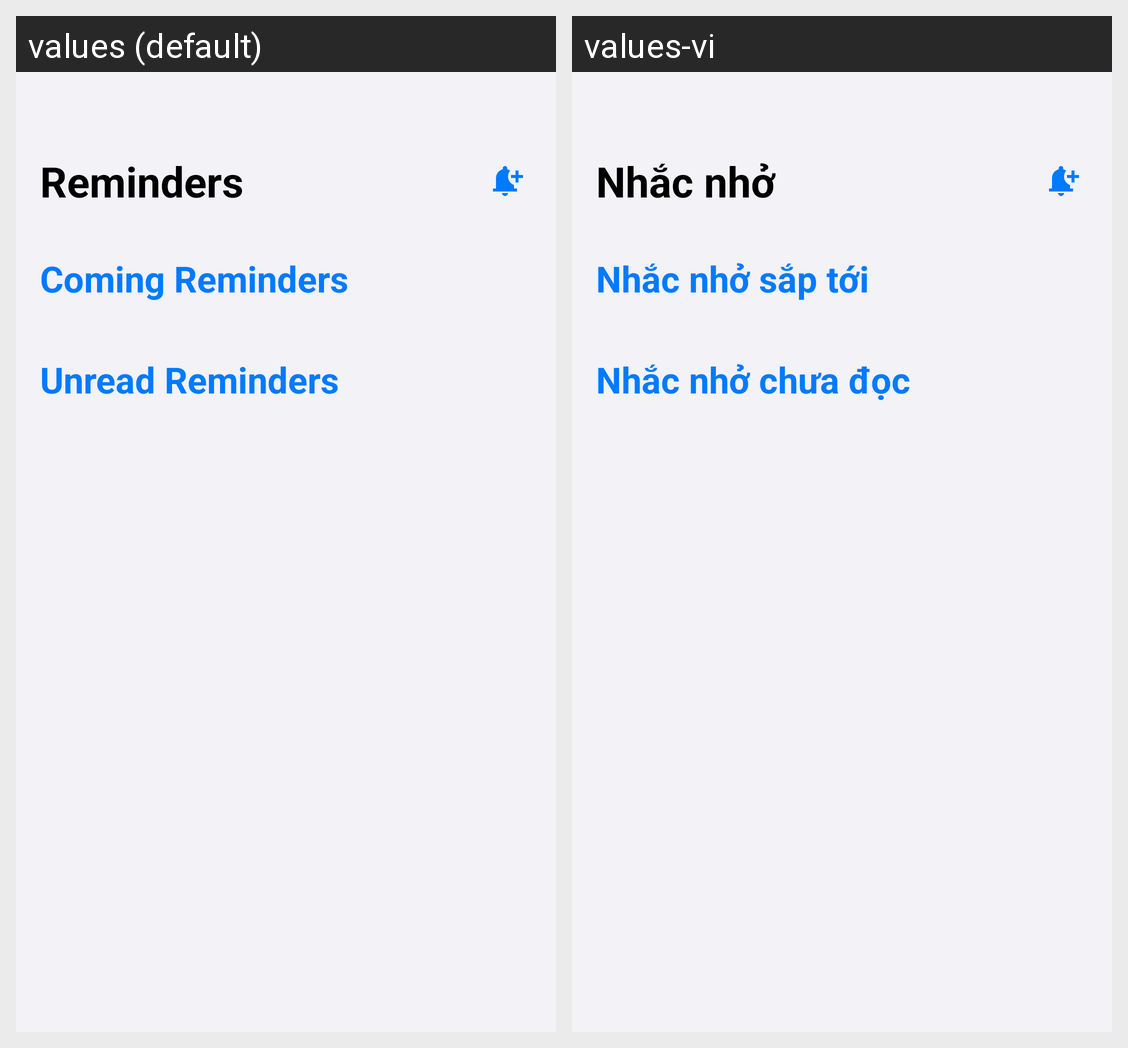

This grid shows one Android layout under two languages. Give, for every string resource on the screen, its name, the default text and each shown locale's text.
Android screen res/layout/fragment_noti.xml rendered under 2 locales, left to right: values (default), values-vi. Device: Nexus 5 (rendered at 1080×1920; each locale shown at half size, 540×960, under a caption strip naming it); theme Theme.Project0NoteApp.
Strings drawn on this screen, with the default value and each locale's value (text and hints the layout hard-codes, and strings that could not be matched under every locale, appear in the picture but are not listed):

reminder
  values: Reminders
  values-vi: Nhắc nhở

coming_reminder
  values: Coming Reminders
  values-vi: Nhắc nhở sắp tới

unread_reminder
  values: Unread Reminders
  values-vi: Nhắc nhở chưa đọc
